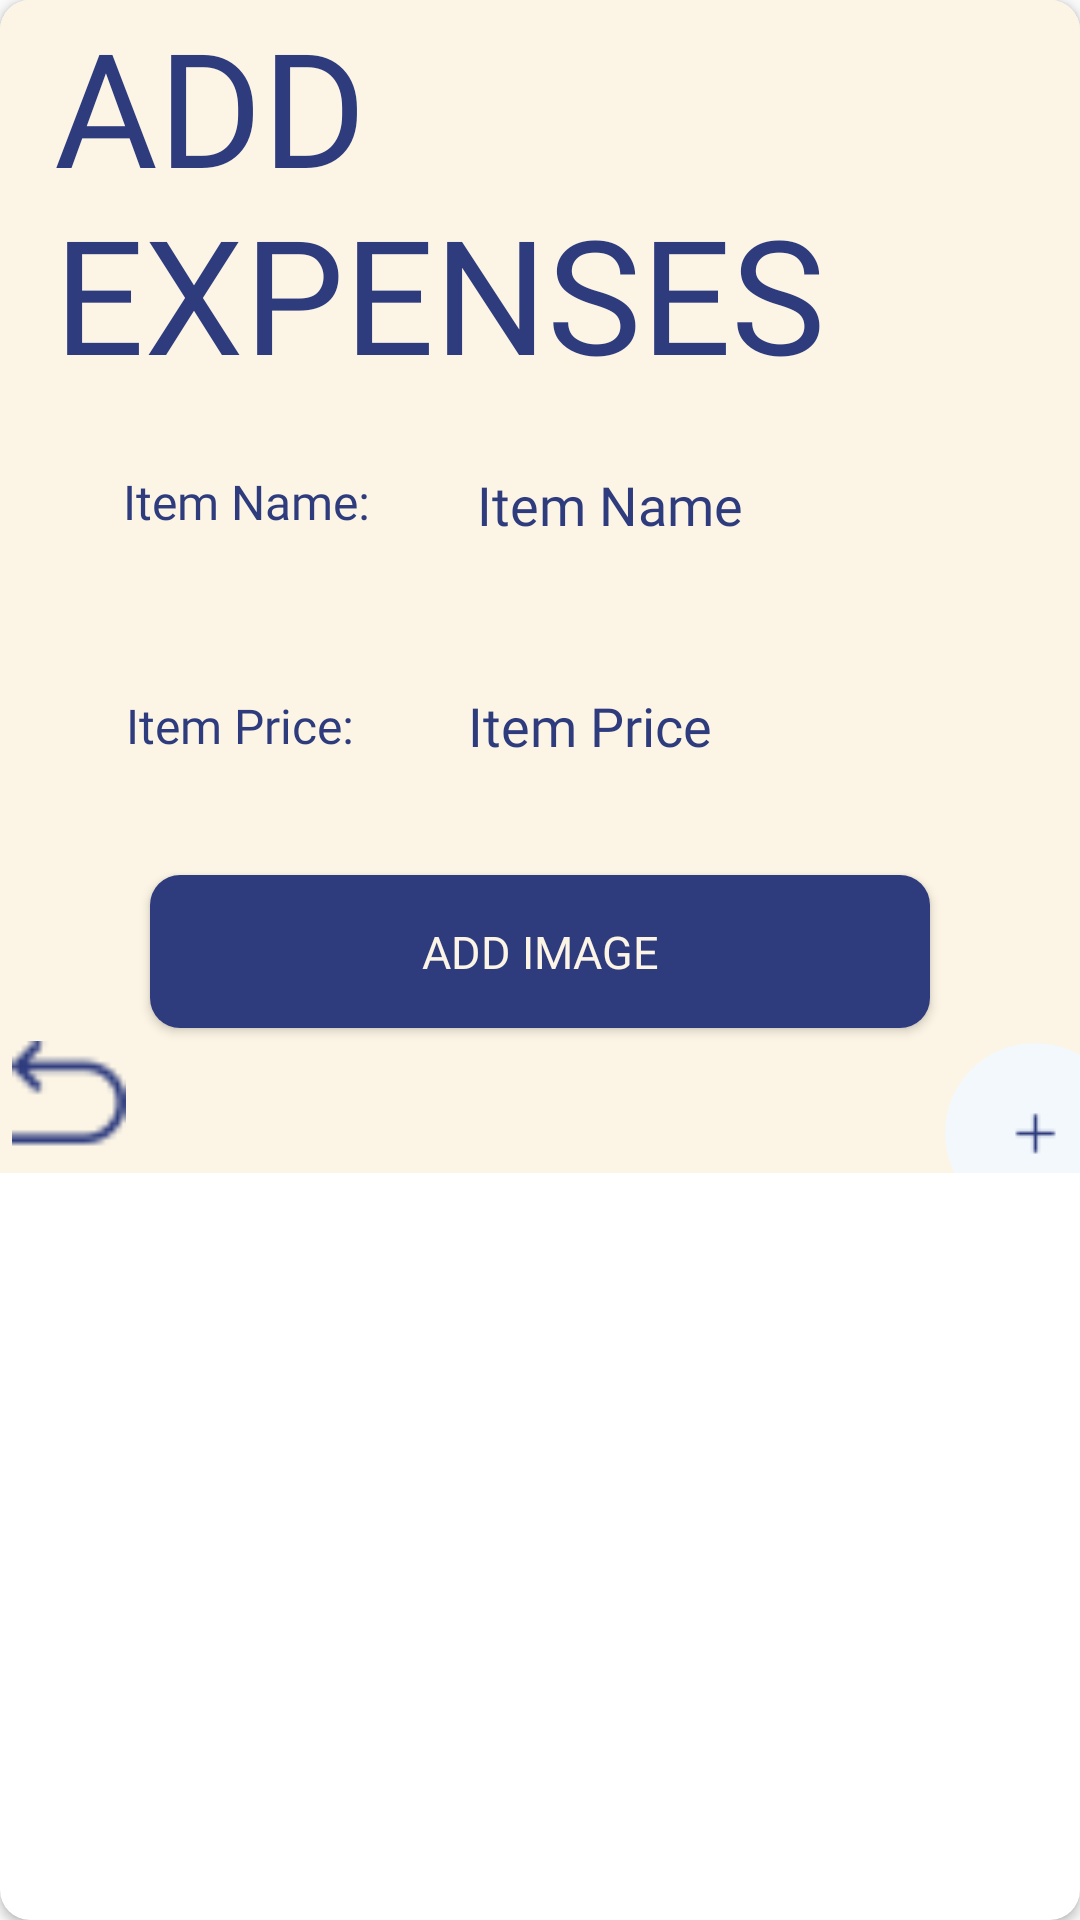

This screen was rendered from an Android layout file. Write that file and the resources it references.
<!-- AndroidManifest.xml: application theme Theme.Debudgger -->
<!-- res/layout/diag_additems.xml -->
<?xml version="1.0" encoding="utf-8"?>
<androidx.cardview.widget.CardView xmlns:android="http://schemas.android.com/apk/res/android"
    android:layout_width="match_parent"
    android:layout_height="wrap_content"
    android:background="@color/parchment"
    xmlns:tools="http://schemas.android.com/tools"
    xmlns:app="http://schemas.android.com/apk/res-auto"
    android:layout_margin="10dp"
    app:cardCornerRadius="10dp">

    <androidx.constraintlayout.widget.ConstraintLayout
        android:layout_width="match_parent"
        android:layout_height="391dp"
        android:background="@color/parchment">

        <TextView
            android:id="@+id/textView4"
            android:layout_width="wrap_content"
            android:layout_height="wrap_content"
            android:fontFamily="@font/lexend_semibold"
            android:paddingStart="18dp"
            android:text="ADD EXPENSES"
            android:textColor="@color/bg_blue"
            android:textSize="53dp"
            app:layout_constraintBottom_toBottomOf="parent"
            app:layout_constraintEnd_toEndOf="parent"
            app:layout_constraintStart_toStartOf="parent"
            app:layout_constraintTop_toTopOf="parent"
            app:layout_constraintVertical_bias="0.0" />

        <EditText
            android:id="@+id/ed_price"
            android:layout_width="256dp"
            android:layout_height="54dp"
            android:background="@drawable/dg_ed_bg"
            android:fontFamily="@font/archivo_light"
            android:gravity="left"
            android:hint="Item Price"
            android:inputType="numberDecimal"
            android:padding="12dp"
            android:paddingStart="52dp"
            android:textColor="@color/bg_blue"
            android:textColorHint="@color/bg_blue"
            app:layout_constraintBottom_toBottomOf="parent"
            app:layout_constraintEnd_toEndOf="parent"
            app:layout_constraintHorizontal_bias="1.0"
            app:layout_constraintStart_toStartOf="parent"
            app:layout_constraintTop_toTopOf="parent"
            app:layout_constraintVertical_bias="0.646" />

        <Button
            android:id="@+id/button"
            android:layout_width="260dp"
            android:layout_height="51dp"
            android:background="@drawable/btn_selectimage_drw"
            android:fontFamily="@font/lexend_semibold"
            android:text="Add Image"
            android:textColor="@color/parchment"
            android:textSize="15dp"
            app:layout_constraintBottom_toBottomOf="parent"
            app:layout_constraintEnd_toEndOf="parent"
            app:layout_constraintStart_toStartOf="parent"
            app:layout_constraintTop_toTopOf="parent"
            app:layout_constraintVertical_bias="0.858" />

        <EditText
            android:id="@+id/ed_name"
            android:layout_width="256dp"
            android:layout_height="54dp"
            android:background="@drawable/dg_ed_bg"
            android:fontFamily="@font/archivo_light"
            android:gravity="left"
            android:hint="Item Name"
            android:inputType="text"
            android:padding="12dp"
            android:paddingStart="55dp"
            android:textColor="@color/bg_blue"
            android:textColorHint="@color/bg_blue"
            app:layout_constraintBottom_toBottomOf="parent"
            app:layout_constraintEnd_toEndOf="parent"
            app:layout_constraintHorizontal_bias="1.0"
            app:layout_constraintStart_toStartOf="parent"
            app:layout_constraintTop_toTopOf="parent"
            app:layout_constraintVertical_bias="0.427" />

        <TextView
            android:id="@+id/textView2"
            android:layout_width="wrap_content"
            android:layout_height="wrap_content"
            android:fontFamily="@font/lexend_semibold"
            android:text="Item Name:"
            android:textColor="@color/bg_blue"
            android:textSize="16dp"
            app:layout_constraintBottom_toBottomOf="parent"
            app:layout_constraintEnd_toEndOf="parent"
            app:layout_constraintHorizontal_bias="0.148"
            app:layout_constraintStart_toStartOf="parent"
            app:layout_constraintTop_toTopOf="parent"
            app:layout_constraintVertical_bias="0.423" />

        <TextView
            android:id="@+id/textView3"
            android:layout_width="wrap_content"
            android:layout_height="wrap_content"
            android:fontFamily="@font/lexend_semibold"
            android:text="Item Price:"
            android:textColor="@color/bg_blue"
            android:textSize="16dp"
            app:layout_constraintBottom_toBottomOf="parent"
            app:layout_constraintEnd_toEndOf="parent"
            app:layout_constraintHorizontal_bias="0.148"
            app:layout_constraintStart_toStartOf="parent"
            app:layout_constraintTop_toTopOf="parent"
            app:layout_constraintVertical_bias="0.625" />

        <ImageView
            android:id="@+id/add"
            android:layout_width="60dp"
            android:layout_height="60dp"
            android:background="@drawable/ac_floatingbtn_fg_white"
            android:scaleType="center"
            android:src="@drawable/addition"
            app:layout_constraintBottom_toBottomOf="parent"
            app:layout_constraintEnd_toEndOf="parent"
            app:layout_constraintHorizontal_bias="1.05"
            app:layout_constraintStart_toStartOf="parent"
            app:layout_constraintTop_toTopOf="parent"
            app:layout_constraintVertical_bias="1.05"
            app:srcCompat="@drawable/ac_floatingbtn_fg_white" />

        <ImageView
            android:id="@+id/returnsigma"
            android:layout_width="46dp"
            android:layout_height="38dp"
            app:layout_constraintBottom_toBottomOf="parent"
            app:layout_constraintEnd_toEndOf="parent"
            app:layout_constraintHorizontal_bias="0.0"
            app:layout_constraintStart_toStartOf="parent"
            app:layout_constraintTop_toTopOf="parent"
            app:layout_constraintVertical_bias="0.983"
            app:srcCompat="@drawable/returnsigma" />
    </androidx.constraintlayout.widget.ConstraintLayout>
</androidx.cardview.widget.CardView>
<!-- resources referenced by this layout -->
<resources>
  <color name="bg_blue">#2E3C7E</color>
  <color name="parchment">#FCF5E5</color>
  <!-- drawable ac_floatingbtn_fg_white (drawable) -->
  <?xml version="1.0" encoding="utf-8"?>
  <shape xmlns:android="http://schemas.android.com/apk/res/android">
      <solid android:color="@color/fg_white"/>
      <corners android:radius="500dp"/>
  
  </shape>
  <!-- drawable addition: png bitmap (drawable, 159 bytes) -->
  <!-- drawable btn_selectimage_drw (drawable) -->
  <?xml version="1.0" encoding="utf-8"?>
  <shape xmlns:android="http://schemas.android.com/apk/res/android">
      <solid android:color="@color/bg_blue"/>
      <corners android:radius="10dp"/>
  
  </shape>
  <!-- drawable returnsigma: png bitmap (drawable, 403 bytes) -->
  <style name="Theme.Debudgger" parent="Base.Theme.Debudgger" />
  <color name="fg_white">#F2F8FC</color>
  <style name="Base.Theme.Debudgger" parent="Theme.AppCompat.DayNight.NoActionBar">
          
          
      </style>
</resources>
